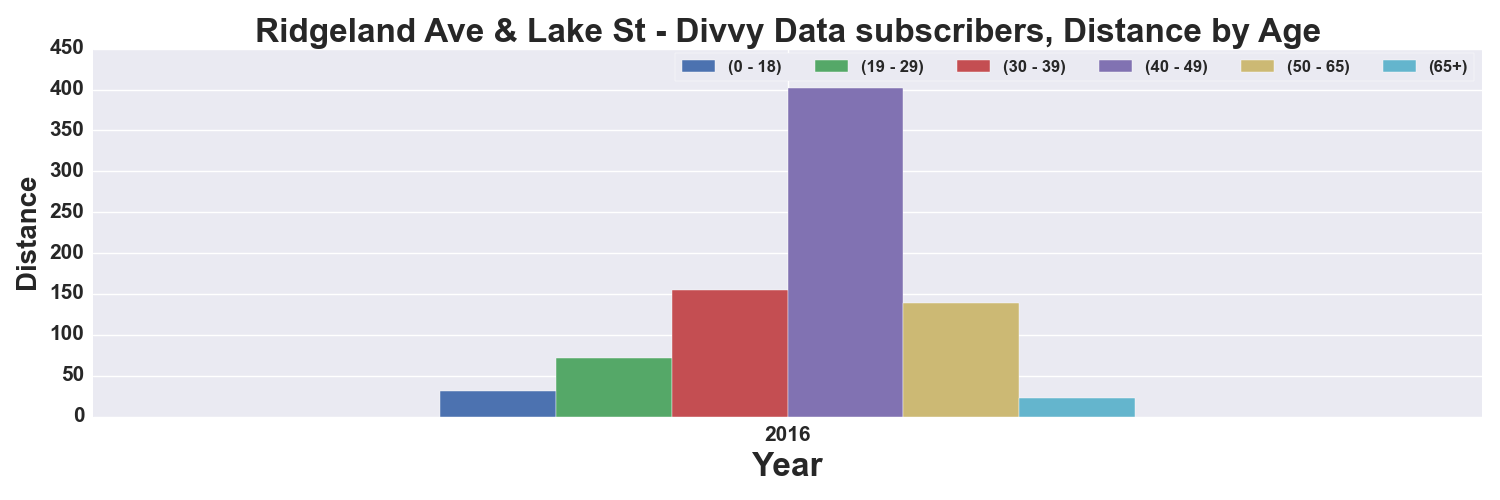

Source data for this figure (header and first rows):
, START TIME YEAR, DISTANCE_Miles, DISTANCE_Miles, DISTANCE_Miles, DISTANCE_Miles, DISTANCE_Miles, DISTANCE_Miles
AGE_GROUP, , 0 - 18, 19 - 29, 30 - 39, 40 - 49, 50 - 65, 65+
0, 2016, 31.02, 71.54, 154.9, 401.4, 139.1, 22.27
